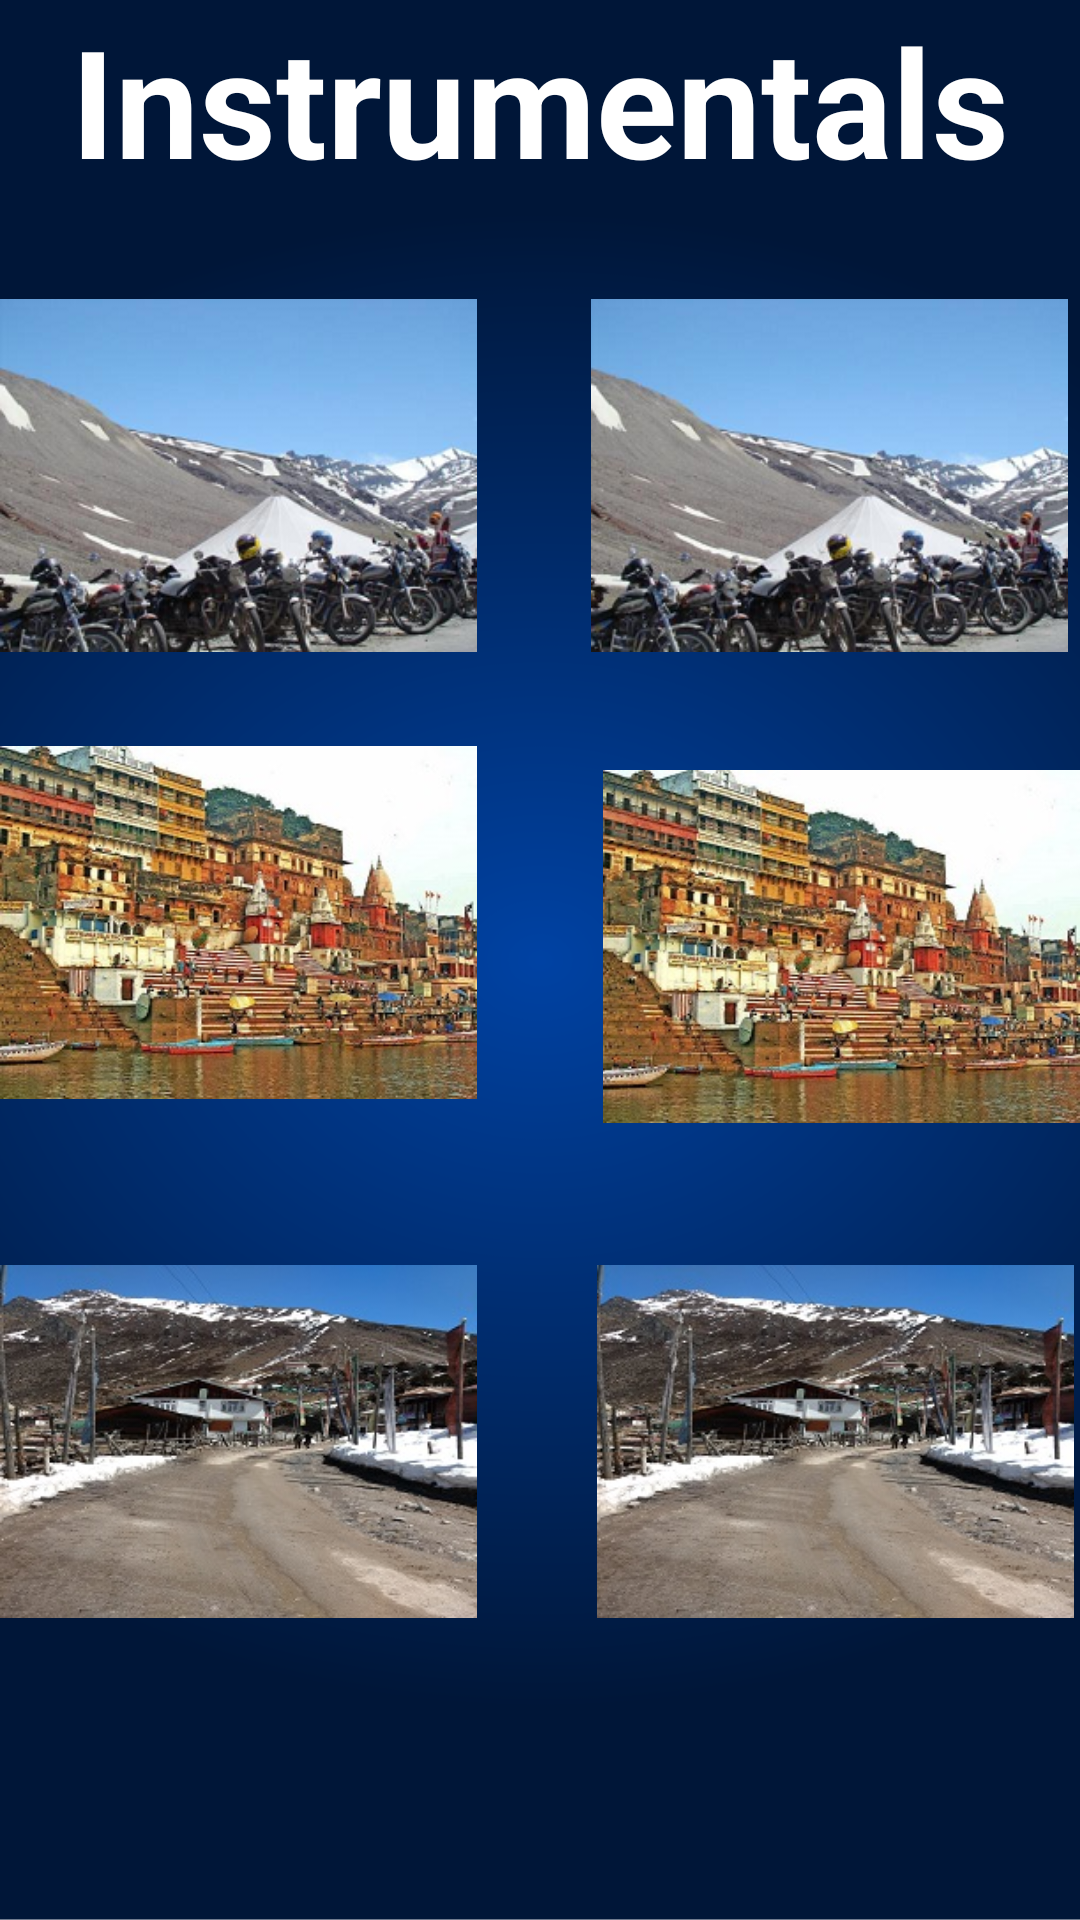

Produce the Android XML layout that renders to this screen, including the resource entries it uses.
<!-- AndroidManifest.xml: application theme Theme.ACCGemplexAJ -->
<!-- res/layout/activity_seemore_instrumental.xml -->
<?xml version="1.0" encoding="utf-8"?>
<androidx.constraintlayout.widget.ConstraintLayout xmlns:android="http://schemas.android.com/apk/res/android"
    xmlns:app="http://schemas.android.com/apk/res-auto"
    xmlns:tools="http://schemas.android.com/tools"
    android:layout_width="match_parent"
    android:layout_height="match_parent"
    tools:context=".seemore_instrumental"
    android:background="@drawable/backgroung">
    <TextView
        android:layout_width="match_parent"
        android:layout_height="wrap_content"
        android:text="Instrumentals"
        android:textSize="50dp"
        android:gravity="center_horizontal"
        android:textStyle="bold"
        android:textColor="@color/white"/>

    <ImageView
        android:id="@+id/imageView"
        android:layout_width="159dp"
        android:layout_height="149dp"
        android:layout_marginTop="84dp"
        app:layout_constraintEnd_toStartOf="@+id/imageView2"
        app:layout_constraintHorizontal_bias="0.0"
        app:layout_constraintStart_toStartOf="parent"
        app:layout_constraintTop_toTopOf="parent"
        app:srcCompat="@drawable/img1" />

    <ImageView
        android:id="@+id/imageView2"
        android:layout_width="159dp"
        android:layout_height="149dp"
        android:layout_marginTop="84dp"
        android:layout_marginEnd="4dp"
        android:layout_marginRight="4dp"
        app:layout_constraintEnd_toEndOf="parent"
        app:layout_constraintTop_toTopOf="parent"
        app:srcCompat="@drawable/img1" />

    <ImageView
        android:id="@+id/imageView3"
        android:layout_width="159dp"
        android:layout_height="149dp"
        app:layout_constraintStart_toStartOf="parent"
        app:layout_constraintTop_toBottomOf="@+id/imageView"
        app:srcCompat="@drawable/img3" />

    <ImageView
        android:id="@+id/imageView4"
        android:layout_width="159dp"
        android:layout_height="149dp"
        android:layout_marginStart="100dp"
        android:layout_marginLeft="100dp"
        android:layout_marginTop="8dp"
        app:layout_constraintEnd_toEndOf="parent"
        app:layout_constraintHorizontal_bias="1.0"
        app:layout_constraintStart_toEndOf="@+id/imageView3"
        app:layout_constraintTop_toBottomOf="@+id/imageView2"
        app:srcCompat="@drawable/img3" />

    <ImageView
        android:id="@+id/imageView5"
        android:layout_width="159dp"
        android:layout_height="149dp"
        android:layout_marginTop="24dp"
        app:layout_constraintStart_toStartOf="parent"
        app:layout_constraintTop_toBottomOf="@+id/imageView3"
        app:srcCompat="@drawable/img2" />

    <ImageView
        android:id="@+id/imageView6"
        android:layout_width="159dp"
        android:layout_height="149dp"
        android:layout_marginTop="16dp"
        app:layout_constraintEnd_toEndOf="parent"
        app:layout_constraintHorizontal_bias="0.956"
        app:layout_constraintStart_toEndOf="@+id/imageView5"
        app:layout_constraintTop_toBottomOf="@+id/imageView4"
        app:srcCompat="@drawable/img2" />
</androidx.constraintlayout.widget.ConstraintLayout>
<!-- resources referenced by this layout -->
<resources>
  <!-- drawable backgroung: png bitmap (drawable, 193923 bytes) -->
  <!-- drawable img1: png bitmap (drawable, 93143 bytes) -->
  <!-- drawable img2: jpg bitmap (drawable, 1045444 bytes) -->
  <!-- drawable img3: jpg bitmap (drawable, 39631 bytes) -->
  <style name="Theme.ACCGemplexAJ" parent="Theme.MaterialComponents.DayNight.NoActionBar">
          
          <item name="colorPrimary">#605555</item>
          <item name="colorPrimaryVariant">#777777</item>
          <item name="colorOnPrimary">@color/white</item>
          
          <item name="colorSecondary">@color/teal_200</item>
          <item name="colorSecondaryVariant">@color/teal_700</item>
          <item name="colorOnSecondary">@color/black</item>
          
          <item name="android:statusBarColor" tools:targetApi="l">@color/black</item>
          
      </style>
  <!-- not gathered from this repository: default colours our renderer supplied (Android Studio template values) -->
  <color name="teal_200">#FF03DAC5</color>
  <color name="teal_700">#FF018786</color>
  <color name="black">#FF000000</color>
  <color name="white">#FFFFFFFF</color>
</resources>
